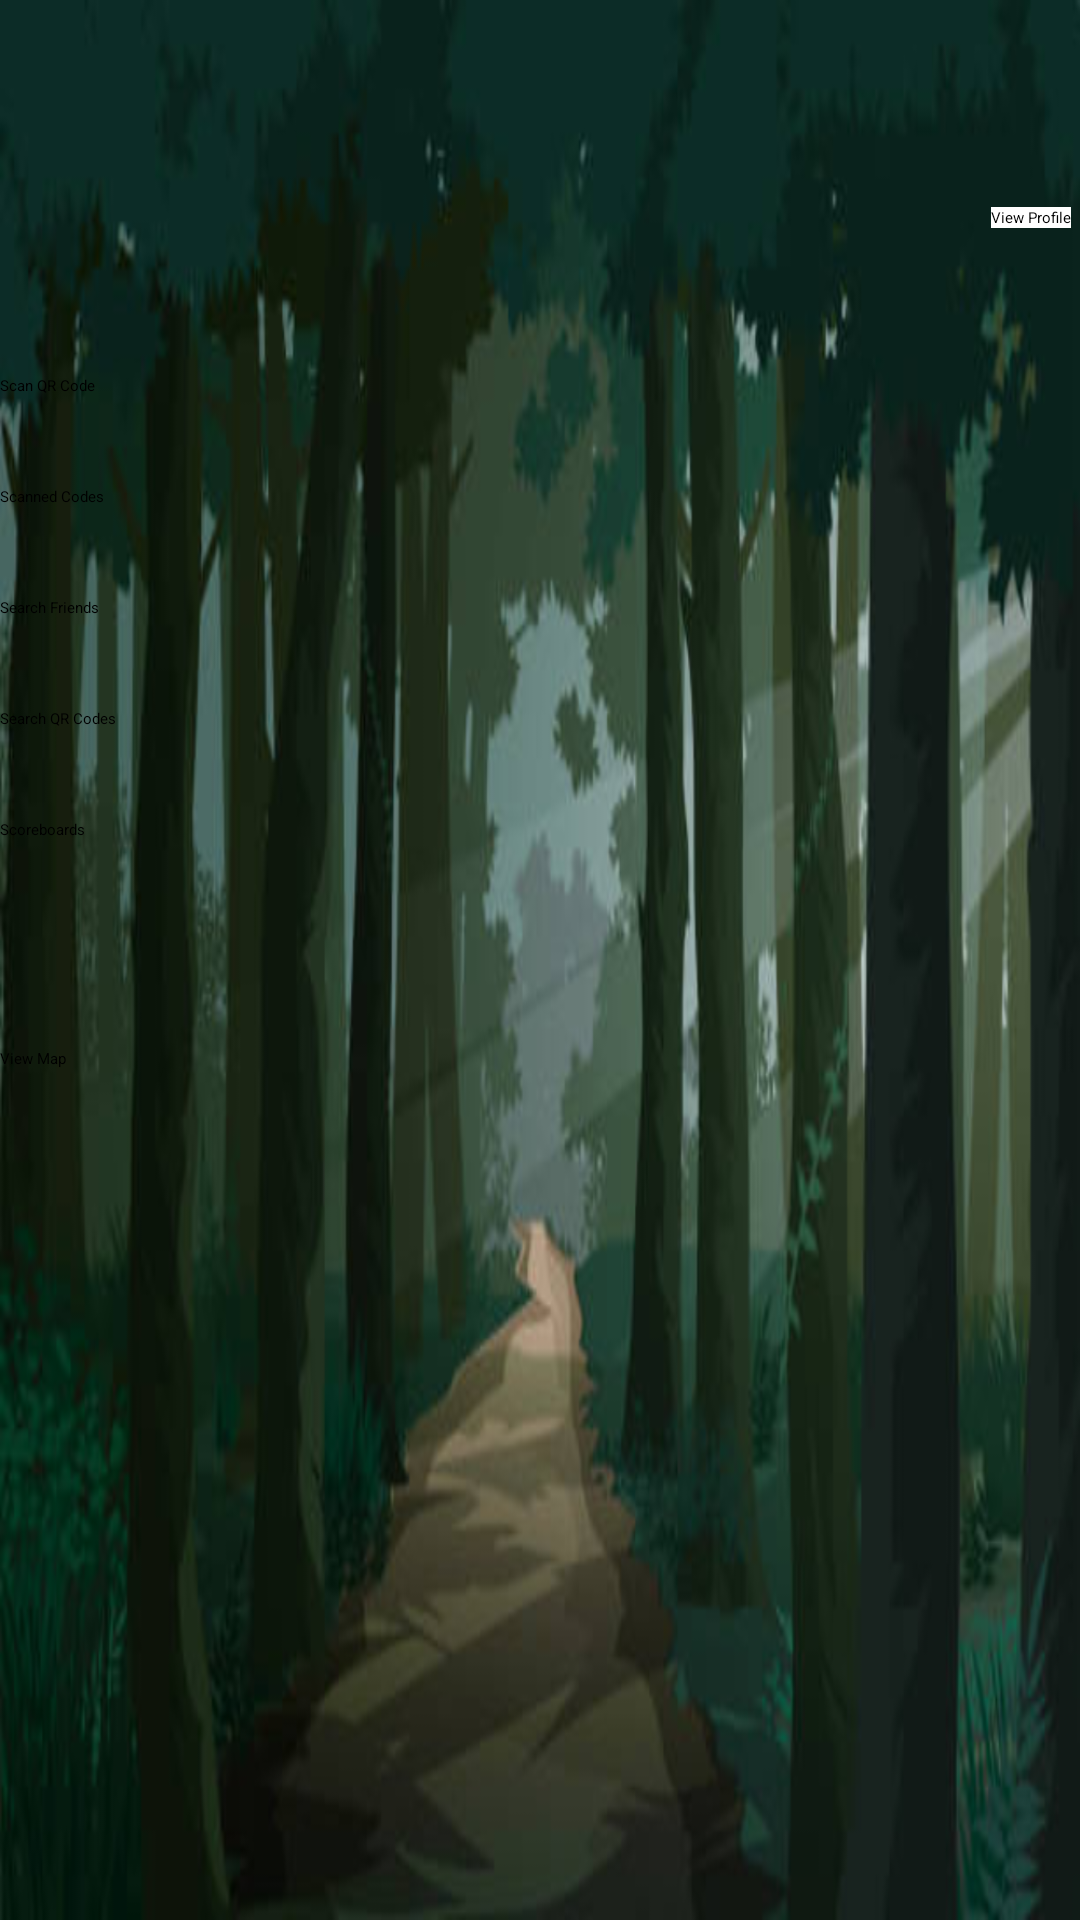

The Android layout XML behind this screen, and the referenced resources:
<!-- AndroidManifest.xml: application theme Theme.QRGo -->
<!-- res/layout/activity_main.xml -->
<?xml version="1.0" encoding="utf-8"?>
<androidx.constraintlayout.widget.ConstraintLayout xmlns:android="http://schemas.android.com/apk/res/android"
    xmlns:app="http://schemas.android.com/apk/res-auto"
    xmlns:tools="http://schemas.android.com/tools"
    android:layout_width="match_parent"
    android:layout_height="match_parent"
    tools:context=".MainActivity">

    <ImageView
        android:layout_width="match_parent"
        android:layout_height="match_parent"
        android:background="@drawable/bg"
        tools:layout_editor_absoluteX="-32dp"
        tools:layout_editor_absoluteY="149dp" />

    <ImageButton
        android:id="@+id/viewProfile"
        android:layout_width="wrap_content"
        android:layout_height="49dp"
        android:layout_alignParentStart="true"
        android:layout_alignParentTop="true"
        android:layout_alignParentEnd="true"
        android:layout_marginTop="16dp"
        android:background="@drawable/person"
        android:gravity="center"
        android:text="View Profile"
        app:layout_constraintEnd_toEndOf="parent"
        app:layout_constraintHorizontal_bias="0.955"
        app:layout_constraintStart_toStartOf="parent"
        app:layout_constraintTop_toTopOf="parent" />

    <TextView
        android:layout_width="wrap_content"
        android:layout_height="wrap_content"
        android:layout_marginTop="4dp"
        android:text="View Profile"
        app:layout_constraintEnd_toEndOf="parent"
        app:layout_constraintHorizontal_bias="0.991"
        app:layout_constraintStart_toStartOf="parent"
        app:layout_constraintTop_toBottomOf="@+id/viewProfile"
        android:background="@color/white"/>

    <Button
        android:id="@+id/scanQRButton"
        android:layout_width="match_parent"
        android:layout_height="wrap_content"
        android:layout_alignParentTop="true"
        android:layout_alignParentEnd="true"
        android:layout_marginTop="60dp"
        android:backgroundTint="@color/blue"
        android:text="Scan QR Code"
        app:layout_constraintEnd_toStartOf="@+id/scannedCodes"
        app:layout_constraintHorizontal_bias="0.0"
        app:layout_constraintStart_toStartOf="parent"
        app:layout_constraintTop_toBottomOf="@+id/viewProfile" />

    <Button
        android:id="@+id/findFriends"
        android:layout_width="match_parent"
        android:layout_height="wrap_content"
        android:layout_below="@+id/scanQRButton"
        android:layout_alignParentEnd="true"
        android:layout_marginTop="30dp"
        android:backgroundTint="@color/blue"
        android:text="Search Friends"
        app:layout_constraintEnd_toEndOf="parent"
        app:layout_constraintHorizontal_bias="0.0"
        app:layout_constraintStart_toStartOf="parent"
        app:layout_constraintTop_toBottomOf="@+id/scannedCodes" />

    <Button
        android:id="@+id/goToSearchB"
        android:layout_width="match_parent"
        android:layout_height="wrap_content"
        android:layout_below="@+id/scannedCodes"
        android:layout_alignParentStart="true"
        android:layout_marginTop="30dp"
        android:layout_toStartOf="@+id/findFriends"
        android:backgroundTint="@color/blue"
        android:text="Search QR Codes"
        app:layout_constraintEnd_toEndOf="parent"
        app:layout_constraintHorizontal_bias="0.0"
        app:layout_constraintStart_toStartOf="parent"
        app:layout_constraintTop_toBottomOf="@+id/findFriends" />

    <Button
        android:id="@+id/scannedCodes"
        android:layout_width="match_parent"
        android:layout_height="wrap_content"
        android:layout_alignParentStart="true"
        android:layout_alignParentTop="true"
        android:layout_marginTop="30dp"
        android:layout_toStartOf="@+id/scanQRButton"
        android:backgroundTint="@color/blue"
        android:text="Scanned Codes"
        app:layout_constraintEnd_toEndOf="parent"
        app:layout_constraintHorizontal_bias="0.0"
        app:layout_constraintStart_toStartOf="parent"
        app:layout_constraintTop_toBottomOf="@+id/scanQRButton" />

    <Button
        android:id="@+id/scoreboards_button"
        android:layout_width="match_parent"
        android:layout_height="wrap_content"

        android:layout_below="@id/scanQRButton"
        android:layout_alignParentEnd="true"
        android:layout_alignParentBottom="true"

        android:layout_marginTop="30dp"
        android:backgroundTint="@color/blue"
        android:text="Scoreboards"
        app:layout_constraintBottom_toBottomOf="parent"
        app:layout_constraintEnd_toEndOf="parent"
        app:layout_constraintHorizontal_bias="0.0"
        app:layout_constraintStart_toStartOf="parent"
        app:layout_constraintTop_toBottomOf="@+id/goToSearchB"
        app:layout_constraintVertical_bias="0.0" />

    <Button
        android:id="@+id/viewMapButton"
        android:layout_width="match_parent"
        android:layout_height="wrap_content"

        android:layout_below="@id/scanQRButton"
        android:layout_alignParentEnd="true"
        android:layout_alignParentBottom="true"

        android:layout_marginBottom="56dp"
        android:backgroundTint="@color/blue"
        android:text="View Map"
        app:layout_constraintBottom_toBottomOf="parent"
        app:layout_constraintEnd_toEndOf="parent"
        app:layout_constraintHorizontal_bias="0.0"
        app:layout_constraintStart_toStartOf="parent"
        app:layout_constraintTop_toBottomOf="@+id/scoreboards_button"
        app:layout_constraintVertical_bias="0.234" />

</androidx.constraintlayout.widget.ConstraintLayout>
<!-- resources referenced by this layout -->
<resources>
  <color name="blue">#4aa1ff</color>
  <color name="white">#FFFFFFFF</color>
  <!-- drawable bg: png bitmap (drawable, 566994 bytes) -->
  <style name="Theme.QRGo" parent="Theme.MaterialComponents.DayNight.DarkActionBar">
          
          <item name="colorPrimary">@color/purple_200</item>
          <item name="colorPrimaryVariant">@color/purple_700</item>
          <item name="colorOnPrimary">@color/black</item>
          
          <item name="colorSecondary">@color/teal_200</item>
          <item name="colorSecondaryVariant">@color/teal_200</item>
          <item name="colorOnSecondary">@color/black</item>
          
          <item name="android:statusBarColor">?attr/colorPrimaryVariant</item>
          
      </style>
  <color name="purple_200">#FFBB86FC</color>
  <color name="purple_700">#FF3700B3</color>
  <color name="black">#FF000000</color>
  <color name="teal_200">#FF03DAC5</color>
</resources>
